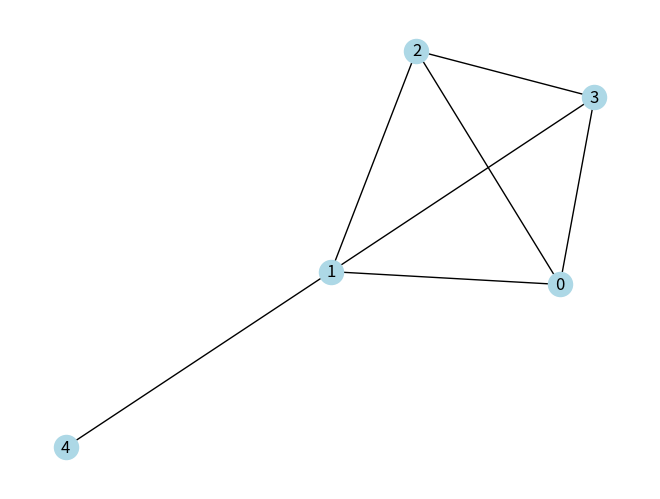
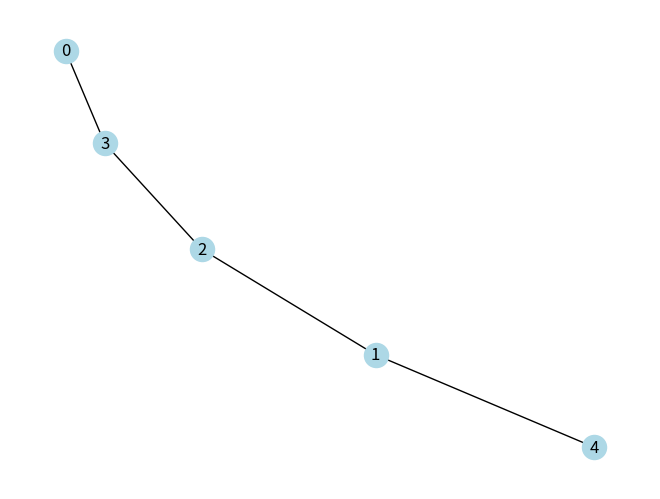
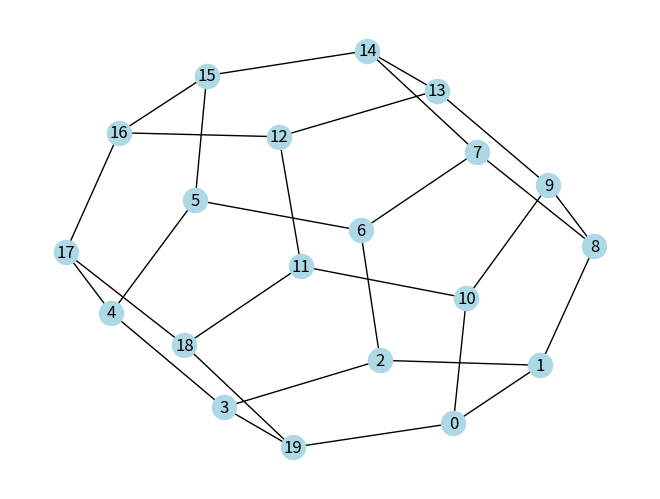
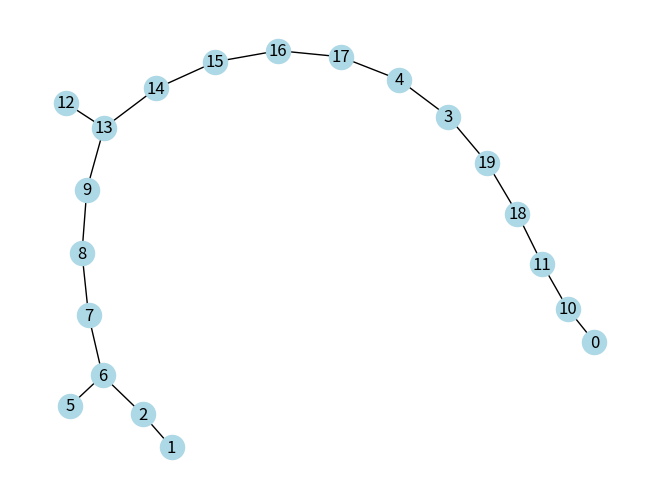

The matplotlib source for these figures, in order:
# Challenge -- Convert an Incidence Matrix to a NetworkX Graph
# 
# Write a program that converts an indcidence matrix into a NetworkX graph object, then draw the graph
# Bonus: First verify that the matrix is a legitimate incidence matrix first!
# Bonus: Write a program that converts a NetworkX graph object into an incidence matrix

# Import the NetworkX package for creating graphs, matplotlib.pyplot for plotting them
import networkx as nx
import matplotlib.pyplot as plt

# Makes presenting a table of data easier
from tabulate import tabulate

# Hard-coded Incidence matrix. Play around and make changes to test your program.
M = [[1,-1,0,0,0],[1,0,-1,0,0],[1,0,0,-1,0],[0,1,-1,0,0],[0,1,0,-1,0], [0,1,0,0,-1],[0,0,1,-1,0]]

#example_row_1 = [0,0,0,0,0,1,0,0,-1]
#example_row_2 = [0,0,-1,0,0,0,0,0,0,0,0,0,0,0,0,0,1]

# A helpful piece of code:
# The index method return the index number of a element of a list

#print(example_row_1,example_row_1.index(1))
#print(example_row_2,example_row_2.index(-1))

#e = (example_row_1.index(1),example_row_2.index(-1))

#print(e)

def MtoG(A):
    tG = nx.Graph();
    tG.clear();
    for row in A:
        rs = row.index(1);
        rd = row.index(-1);
        #print(rs);
        #print(rd);
        tG.add_edge(rs,rd);
    return tG;

def GtoM(tG):
    A = [];
    nc = len(tG.nodes());
    for e in tG.edges():
        temp = [0] * nc; # ahhhh python syntax
        temp[e[0]] = 1;
        temp[e[1]] = -1;
        A.append(temp);
    return A

def ST(IA):
    nc = len(IA[0]);

    adjlist = [];

    for i in range(nc):
        adjlist.append([]);

    for i in range(len(IA)):
        row = IA[i];
        rs = row.index(1);
        rd = row.index(-1);
        adjlist[rs].append([rd, i]);
        adjlist[rd].append([rs, i]);
        #print(adjlist);

    #print(adjlist);

    visited = [False] * nc;

    Q = [[0, -1]]; # jerry-rigged queue, also stores element of "edge" that led to this

    IA2 = [];

    while(len(Q) != 0):
         curNode = Q.pop();
         inEdgeNum = curNode[1];
         curNode = curNode[0]; # types dont exist here
         if(visited[curNode]):
            continue;
         if(inEdgeNum != -1):
            IA2.append(IA[inEdgeNum]);
         visited[curNode] = True;
         for node in adjlist[curNode]:
             #print(node);
             if not visited[node[0]]:
                Q.append(node);

    return IA2;

G = MtoG(M);

# NetworkX's draw function, which requires matplotlib.pyplot
nx.draw(G, with_labels = True, node_color="lightblue")

print("Close matplotlib to continue:");

# Need to tell pyplot to show the plot
plt.show()

A = GtoM(G);

print("Rebuilt incidence matrix from graph:");
print(tabulate(A));

print("DFS-based edge removal MST algorithm:");

A2 = ST(A);

print("New incidence matrix:")
print(tabulate(A2));

G2 = MtoG(A2);
#for e in G2.edges():
#    print(e);
plt.clf();
nx.draw(G2, with_labels = True, node_color="lightblue");
print("Close matplotlib to continue:");
plt.show();

print("Dodecahedral graph:");
print("Close matplotlib to continue:");
G3 = nx.dodecahedral_graph()
plt.clf();
nx.draw(G3, with_labels = True, node_color="lightblue");
plt.show();

G4 = MtoG(ST(GtoM(G3)));

print("Tree of dodecahedral graph:");
plt.clf();
nx.draw(G4, with_labels = True, node_color="lightblue");
plt.show();
